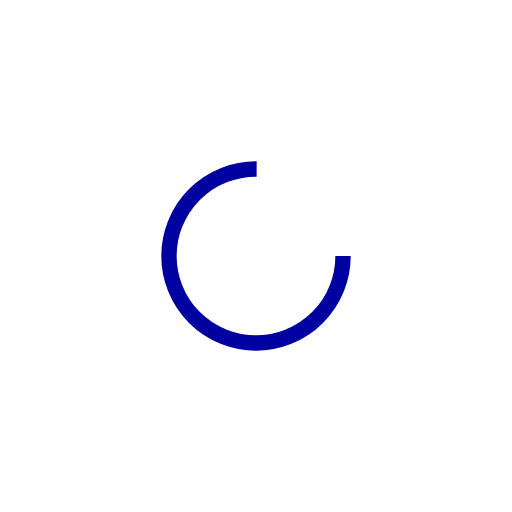
t = 0.00 s
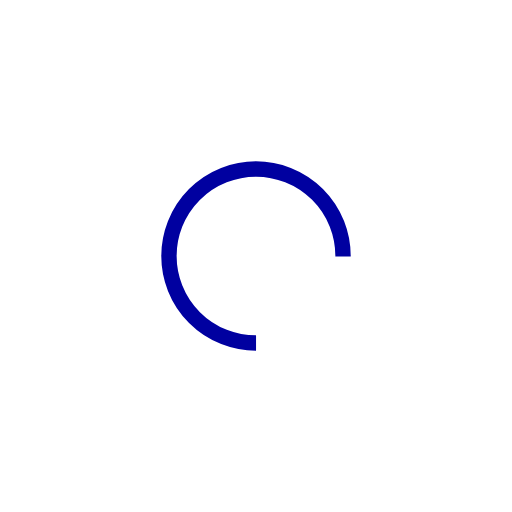
t = 0.18 s
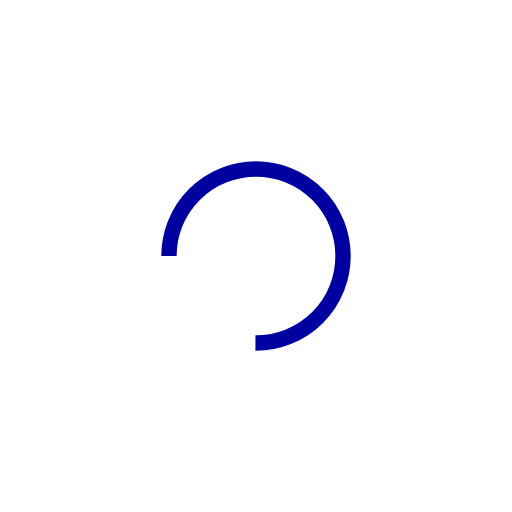
t = 0.35 s
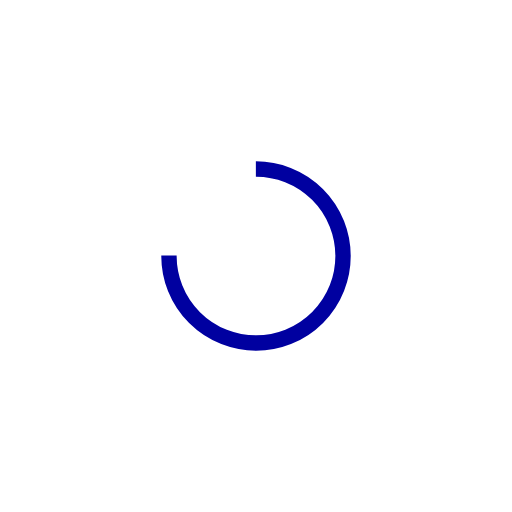
t = 0.53 s

The animated SVG that drew these frames (rendered in a browser with its animation timeline set to each time). Animation: 1 SMIL element (animateTransform=1); one cycle of 0.70 s, repeats indefinitely.

<?xml version="1.0" encoding="utf-8"?>
<svg xmlns="http://www.w3.org/2000/svg" xmlns:xlink="http://www.w3.org/1999/xlink" style="margin: auto; background: rgba(0, 0, 0, 0) none repeat scroll 0% 0%; display: block; shape-rendering: auto;" width="200px" height="200px" viewBox="0 0 100 100" preserveAspectRatio="xMidYMid">
<circle cx="50" cy="50" fill="none" stroke="#0000a0" stroke-width="3" r="17" stroke-dasharray="80.11061266653974 28.703537555513243">
  <animateTransform attributeName="transform" type="rotate" repeatCount="indefinite" dur="0.7042253521126761s" values="0 50 50;360 50 50" keyTimes="0;1"></animateTransform>
</circle>
<!-- [ldio] generated by https://loading.io/ --></svg>
